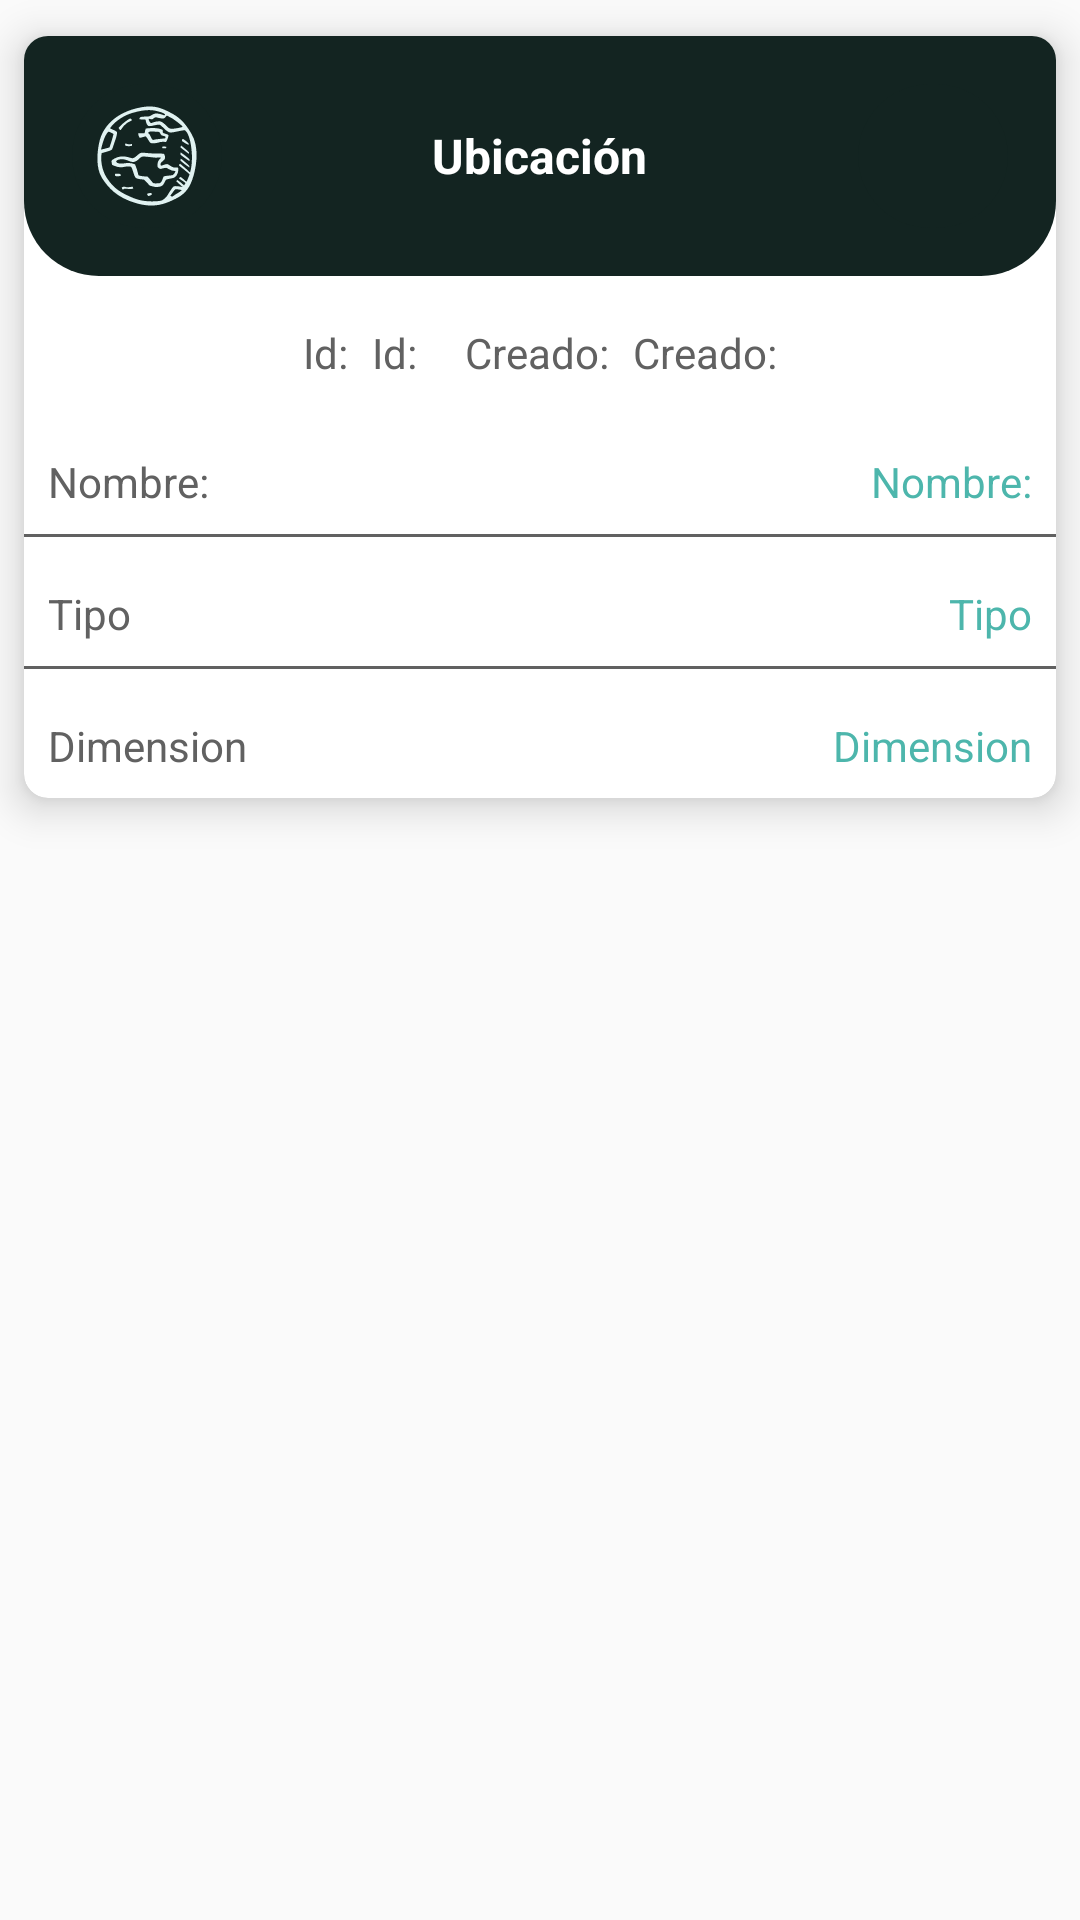

The Android layout XML behind this screen, and the referenced resources:
<!-- AndroidManifest.xml: application theme AppTheme -->
<!-- res/layout/alert_ubicacion.xml -->
<?xml version="1.0" encoding="utf-8"?>
<RelativeLayout xmlns:android="http://schemas.android.com/apk/res/android"
    xmlns:app="http://schemas.android.com/apk/res-auto"
    android:layout_width="match_parent"
    android:layout_height="match_parent">

    <androidx.cardview.widget.CardView
        android:layout_width="match_parent"
        android:layout_height="wrap_content"
        android:elevation="@dimen/margin4"
        app:cardBackgroundColor="?attr/cardbackground"
        app:cardCornerRadius="@dimen/margin8"
        app:cardElevation="@dimen/margin8"
        app:cardPreventCornerOverlap="false"
        app:cardUseCompatPadding="true">

        <LinearLayout
            android:layout_width="match_parent"
            android:layout_height="wrap_content"
            android:orientation="vertical">

            <RelativeLayout
                android:layout_width="match_parent"
                android:layout_height="80dp"
                android:background="@drawable/content_head"
                android:orientation="horizontal">

                <ImageView
                    android:layout_width="@dimen/margin50"
                    android:layout_height="@dimen/margin50"
                    android:padding="@dimen/margin4"
                    android:layout_margin="@dimen/margin16"
                    android:background="@drawable/design_btn"
                    android:src="@drawable/ic_localiza"
                    android:tint="@color/colorNav_claro"/>

                <TextView
                    android:layout_width="wrap_content"
                    android:layout_height="wrap_content"
                    android:layout_centerHorizontal="true"
                    android:layout_centerVertical="true"
                    android:layout_marginTop="@dimen/margin16"
                    android:text="@string/localizaciones"
                    android:textColor="@color/colorBlanco"
                    android:textSize="16sp"
                    android:textStyle="bold" />

                <ImageView
                    android:id="@+id/alert_cancel_ubicacion"
                    android:layout_width="50dp"
                    android:layout_height="50dp"
                    android:layout_alignParentEnd="true"
                    android:layout_margin="16dp"
                    android:background="@drawable/design_btn"
                    android:padding="@dimen/margin4"
                    android:src="@drawable/ic_cancel" />

            </RelativeLayout>

            <LinearLayout
                android:layout_width="match_parent"
                android:layout_height="wrap_content"
                android:orientation="horizontal"
                android:gravity="center"
                android:layout_marginTop="@dimen/margin16"
                android:layout_marginBottom="@dimen/margin8">

                <TextView
                    android:layout_width="wrap_content"
                    android:layout_height="wrap_content"
                    android:text="@string/id"
                    android:textColor="?attr/textcolor"/>

                <TextView
                    android:id="@+id/id_ubicacion"
                    android:layout_width="wrap_content"
                    android:layout_height="wrap_content"
                    android:text="@string/id"
                    android:layout_marginStart="@dimen/margin8"
                    android:layout_marginEnd="@dimen/margin16"
                    android:textColor="?attr/textcolor"/>

                <TextView
                    android:layout_width="wrap_content"
                    android:layout_height="wrap_content"
                    android:text="@string/creado"
                    android:textColor="?attr/textcolor"/>

                <TextView
                    android:id="@+id/fecha_ubicacion"
                    android:layout_width="wrap_content"
                    android:layout_height="wrap_content"
                    android:text="@string/creado"
                    android:layout_marginStart="@dimen/margin8"
                    android:textColor="?attr/textcolor"/>

            </LinearLayout>

            <LinearLayout
                android:layout_width="match_parent"
                android:layout_height="wrap_content"
                android:orientation="horizontal"
                android:layout_marginStart="@dimen/margin8"
                android:layout_marginEnd="@dimen/margin8"
                android:layout_marginTop="@dimen/margin16"
                android:layout_marginBottom="@dimen/margin8">

                <TextView
                    android:layout_width="0dp"
                    android:layout_height="wrap_content"
                    android:layout_weight="1"
                    android:text="@string/nombre"
                    android:textColor="?attr/textcolor"/>

                <TextView
                    android:id="@+id/nombre_ubicacion"
                    android:layout_width="wrap_content"
                    android:layout_height="wrap_content"
                    android:text="@string/nombre"
                    android:textColor="@color/colorNav_inactivo"/>

            </LinearLayout>

            <View
                android:layout_width="match_parent"
                android:layout_height="1dp"
                android:background="?attr/textcolor"/>

            <LinearLayout
                android:layout_width="match_parent"
                android:layout_height="wrap_content"
                android:orientation="horizontal"
                android:layout_marginStart="@dimen/margin8"
                android:layout_marginEnd="@dimen/margin8"
                android:layout_marginTop="@dimen/margin16"
                android:layout_marginBottom="@dimen/margin8">

                <TextView
                    android:layout_width="0dp"
                    android:layout_height="wrap_content"
                    android:layout_weight="1"
                    android:text="@string/tipo"
                    android:textColor="?attr/textcolor"/>

                <TextView
                    android:id="@+id/tipo_ubicacion"
                    android:layout_width="wrap_content"
                    android:layout_height="wrap_content"
                    android:text="@string/tipo"
                    android:textColor="@color/colorNav_inactivo"/>

            </LinearLayout>

            <View
                android:layout_width="match_parent"
                android:layout_height="1dp"
                android:background="?attr/textcolor"/>

            <LinearLayout
                android:layout_width="match_parent"
                android:layout_height="wrap_content"
                android:orientation="horizontal"
                android:layout_marginStart="@dimen/margin8"
                android:layout_marginEnd="@dimen/margin8"
                android:layout_marginTop="@dimen/margin16"
                android:layout_marginBottom="@dimen/margin8">

                <TextView
                    android:layout_width="0dp"
                    android:layout_height="wrap_content"
                    android:layout_weight="1"
                    android:text="@string/dimension"
                    android:textColor="?attr/textcolor"/>

                <TextView
                    android:id="@+id/dimension_ubicacion"
                    android:layout_width="wrap_content"
                    android:layout_height="wrap_content"
                    android:text="@string/dimension"
                    android:textColor="@color/colorNav_inactivo"/>

            </LinearLayout>

        </LinearLayout>

    </androidx.cardview.widget.CardView>

</RelativeLayout>
<!-- resources referenced by this layout -->
<resources>
  <color name="colorBlanco">#ffffff</color>
  <color name="colorNav_claro">#e0f2f1</color>
  <color name="colorNav_inactivo">#4db6ac</color>
  <dimen name="margin16">16dp</dimen>
  <dimen name="margin4">4dp</dimen>
  <dimen name="margin50">50dp</dimen>
  <dimen name="margin8">8dp</dimen>
  <!-- drawable content_head (drawable) -->
  <?xml version="1.0" encoding="utf-8"?>
  <shape xmlns:android="http://schemas.android.com/apk/res/android">
  
      <corners
          android:bottomRightRadius="25dp"
          android:bottomLeftRadius="25dp"/>
  
      <solid android:color="@color/colorPrimaryDark" />
  
  </shape>
  <!-- drawable design_btn (drawable) -->
  <?xml version="1.0" encoding="utf-8"?>
  <ripple xmlns:android="http://schemas.android.com/apk/res/android"
      android:color="@color/colorNav_claro">
      <item>
          <shape xmlns:android="http://schemas.android.com/apk/res/android">
  
              <corners android:radius="50dp" />
  
              <solid android:color="@color/colorPrimaryDark" />
  
              <padding
                  android:bottom="2dp"
                  android:left="2dp"
                  android:right="2dp"
                  android:top="2dp" />
  
          </shape>
      </item>
  </ripple>
  <!-- drawable ic_localiza: vector/xml drawable (drawable, 4960 chars, omitted) -->
  <string name="creado">Creado:</string>
  <string name="dimension">Dimension</string>
  <string name="id">Id:</string>
  <string name="localizaciones">Ubicación</string>
  <string name="nombre">Nombre:</string>
  <string name="tipo">Tipo</string>
  <style name="AppTheme" parent="Theme.AppCompat.Light.NoActionBar">
          
          <item name="colorPrimary">@color/colorPrimary_ligth</item>
          <item name="colorPrimaryDark">@color/colorPrimaryDark_ligth</item>
          <item name="colorAccent">@color/colorAccent_ligth</item>
          <item name="backgroundcolor">@color/backgroundcolor_ligth</item>
          <item name="cardbackground">@color/cardbackground_ligth</item>
          <item name="textcolor">@color/textcolor_ligth</item>
          <item name="tintcolor">@color/tintcolor_ligth</item>
          <item name="buttoncolor">@color/buttoncolor_ligth</item>
          <item name="android:windowAnimationStyle">@style/windowAnimationTransition</item>
      </style>
  <color name="colorPrimaryDark">#132421</color>
  <color name="colorPrimary_ligth">#2A3A34</color>
  <color name="colorPrimaryDark_ligth">#132421</color>
  <color name="colorAccent_ligth">#009688</color>
  <color name="backgroundcolor_ligth">#FCFCFC</color>
  <color name="cardbackground_ligth">#FFFFFF</color>
  <color name="textcolor_ligth">#616161</color>
  <color name="tintcolor_ligth">#000000</color>
  <color name="buttoncolor_ligth">#009688</color>
  <style name="windowAnimationTransition">
          <item name="android:windowEnterAnimation">@android:anim/fade_in</item>
          <item name="android:windowExitAnimation">@android:anim/fade_out</item>
      </style>
</resources>
